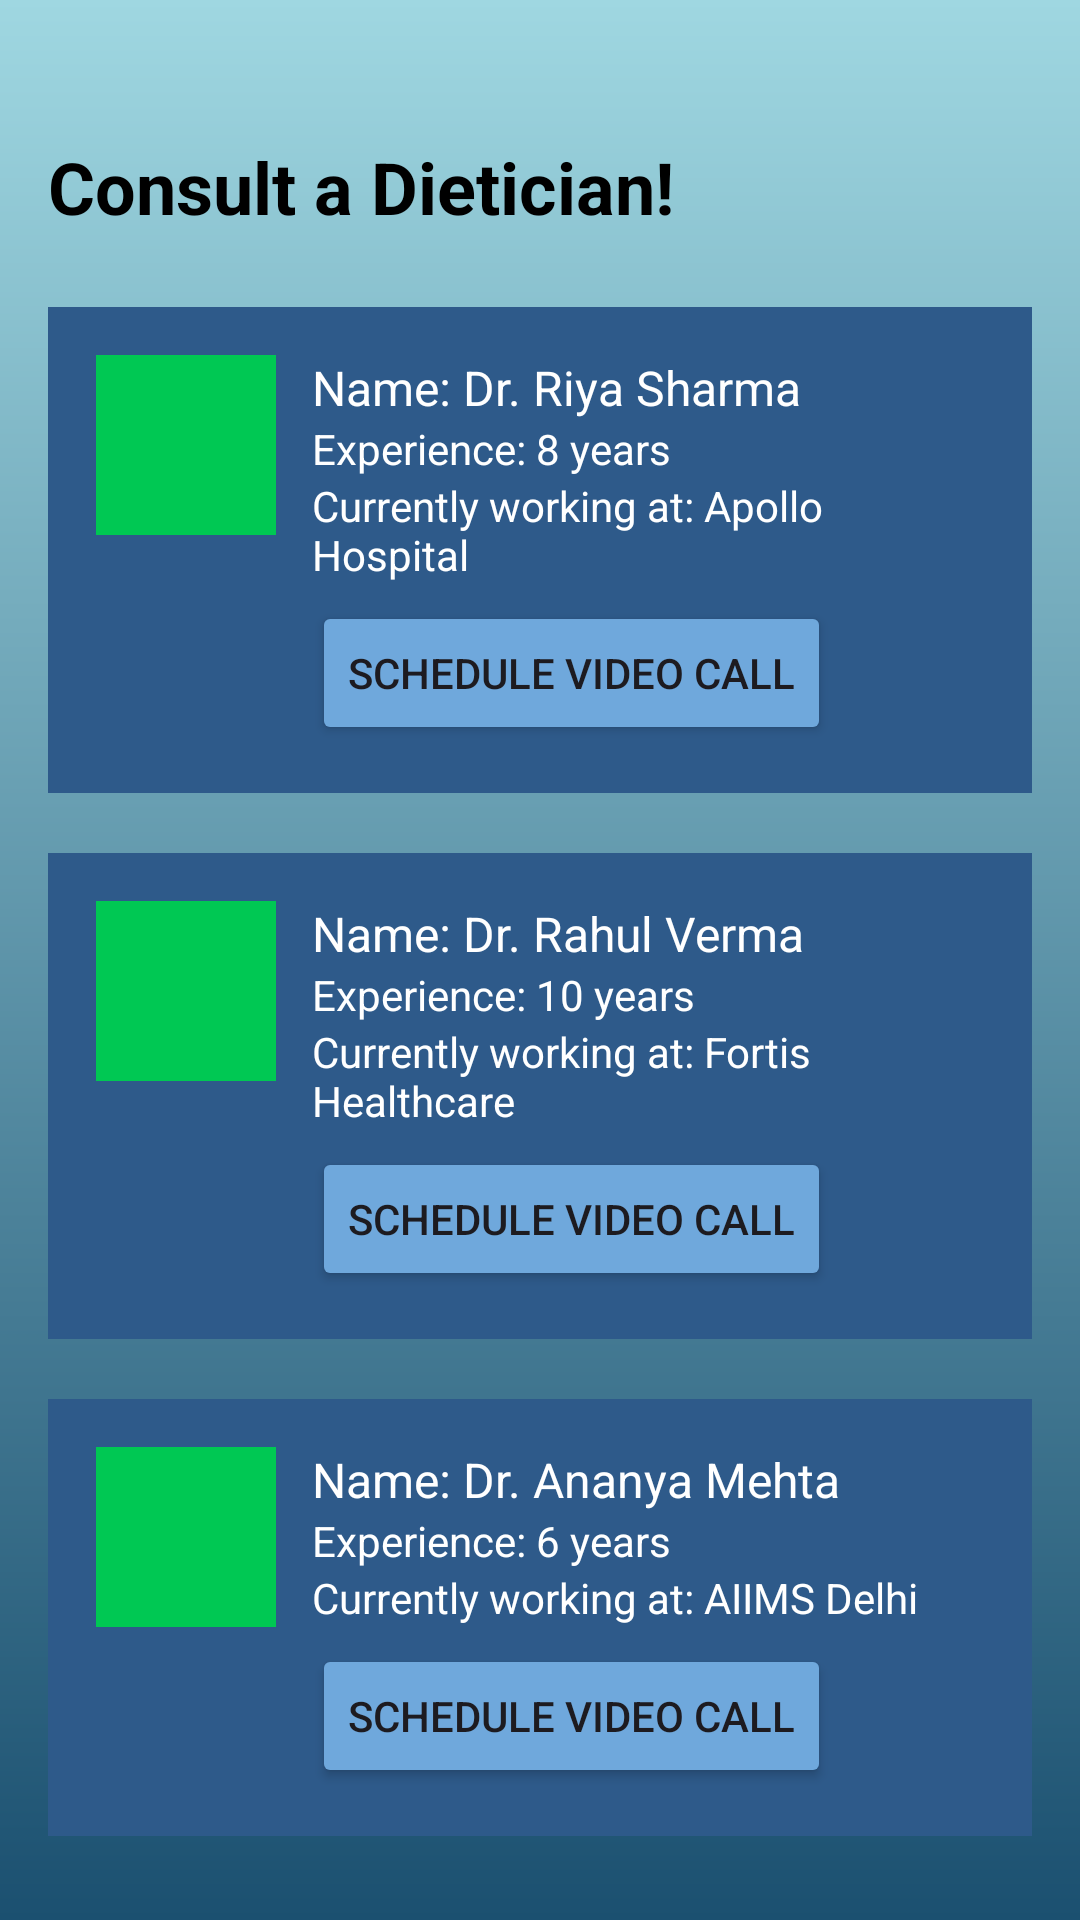

Layout XML and referenced resources for this Android screen:
<!-- AndroidManifest.xml: application theme Theme.FitFeast -->
<!-- res/layout/activity_dietician.xml -->
<ScrollView xmlns:android="http://schemas.android.com/apk/res/android"
    android:layout_width="match_parent"
    android:layout_height="match_parent"
    android:background="@drawable/bg_login_gradient">

    <LinearLayout
        android:orientation="vertical"
        android:padding="16dp"
        android:layout_width="match_parent"
        android:layout_height="wrap_content">

        <TextView
            android:text="Consult a Dietician!"
            android:textSize="24sp"
            android:textStyle="bold"
            android:textColor="#000"
            android:layout_marginBottom="24dp"
            android:layout_marginTop="30dp"
            android:layout_width="wrap_content"
            android:layout_height="wrap_content"
            />

        
        <LinearLayout
            android:orientation="horizontal"
            android:background="#2E5A8A"
            android:padding="16dp"
            android:layout_marginBottom="20dp"
            android:layout_width="match_parent"
            android:layout_height="wrap_content">

            <ImageView
                android:layout_width="60dp"
                android:layout_height="60dp"
                android:background="#00C853"/>

            <LinearLayout
                android:orientation="vertical"
                android:layout_marginStart="12dp"
                android:layout_width="0dp"
                android:layout_weight="1"
                android:layout_height="wrap_content">

                <TextView
                    android:text="Name: Dr. Riya Sharma"
                    android:textColor="#fff"
                    android:textSize="16sp"
                    android:layout_width="wrap_content"
                    android:layout_height="wrap_content"/>

                <TextView
                    android:text="Experience: 8 years"
                    android:textColor="#fff"
                    android:layout_width="wrap_content"
                    android:layout_height="wrap_content"/>

                <TextView
                    android:text="Currently working at: Apollo Hospital"
                    android:textColor="#fff"
                    android:layout_width="wrap_content"
                    android:layout_height="wrap_content"/>

                <Button
                    android:text="Schedule video Call"
                    android:layout_marginTop="6dp"
                    android:backgroundTint="#6FA8DC"
                    android:layout_width="wrap_content"
                    android:layout_height="wrap_content"/>

            </LinearLayout>

        </LinearLayout>

        

        <LinearLayout
            android:orientation="horizontal"
            android:background="#2E5A8A"
            android:padding="16dp"
            android:layout_marginBottom="20dp"
            android:layout_width="match_parent"
            android:layout_height="wrap_content">

            <ImageView
                android:layout_width="60dp"
                android:layout_height="60dp"
                android:background="#00C853"/>

            <LinearLayout
                android:orientation="vertical"
                android:layout_marginStart="12dp"
                android:layout_width="0dp"
                android:layout_weight="1"
                android:layout_height="wrap_content">

                <TextView
                    android:text="Name: Dr. Rahul Verma"
                    android:textColor="#fff"
                    android:textSize="16sp"
                    android:layout_width="wrap_content"
                    android:layout_height="wrap_content"/>

                <TextView
                    android:text="Experience: 10 years"
                    android:textColor="#fff"
                    android:layout_width="wrap_content"
                    android:layout_height="wrap_content"/>

                <TextView
                    android:text="Currently working at: Fortis Healthcare"
                    android:textColor="#fff"
                    android:layout_width="wrap_content"
                    android:layout_height="wrap_content"/>

                <Button
                    android:text="Schedule video Call"
                    android:layout_marginTop="6dp"
                    android:backgroundTint="#6FA8DC"
                    android:layout_width="wrap_content"
                    android:layout_height="wrap_content"/>

            </LinearLayout>

        </LinearLayout>

        

        <LinearLayout
            android:orientation="horizontal"
            android:background="#2E5A8A"
            android:padding="16dp"
            android:layout_width="match_parent"
            android:layout_height="wrap_content">

            <ImageView
                android:layout_width="60dp"
                android:layout_height="60dp"
                android:background="#00C853"/>

            <LinearLayout
                android:orientation="vertical"
                android:layout_marginStart="12dp"
                android:layout_width="0dp"
                android:layout_weight="1"
                android:layout_height="wrap_content">

                <TextView
                    android:text="Name: Dr. Ananya Mehta"
                    android:textColor="#fff"
                    android:textSize="16sp"
                    android:layout_width="wrap_content"
                    android:layout_height="wrap_content"/>

                <TextView
                    android:text="Experience: 6 years"
                    android:textColor="#fff"
                    android:layout_width="wrap_content"
                    android:layout_height="wrap_content"/>

                <TextView
                    android:text="Currently working at: AIIMS Delhi"
                    android:textColor="#fff"
                    android:layout_width="wrap_content"
                    android:layout_height="wrap_content"/>

                <Button
                    android:text="Schedule video Call"
                    android:layout_marginTop="6dp"
                    android:backgroundTint="#6FA8DC"
                    android:layout_width="wrap_content"
                    android:layout_height="wrap_content"/>

            </LinearLayout>

        </LinearLayout>

    </LinearLayout>

</ScrollView>
<!-- resources referenced by this layout -->
<resources>
  <!-- drawable bg_login_gradient (drawable) -->
  <shape xmlns:android="http://schemas.android.com/apk/res/android">
      <gradient
          android:startColor="#9FD7E1"
          android:endColor="#1B5070"
          android:angle="270" />
  </shape>
  <style name="Theme.FitFeast" parent="Theme.Material3.DayNight.NoActionBar">
          
          <item name="android:statusBarColor">#0F3D2E</item>
          <item name="android:navigationBarColor">#FFFFFF</item>
      </style>
</resources>
